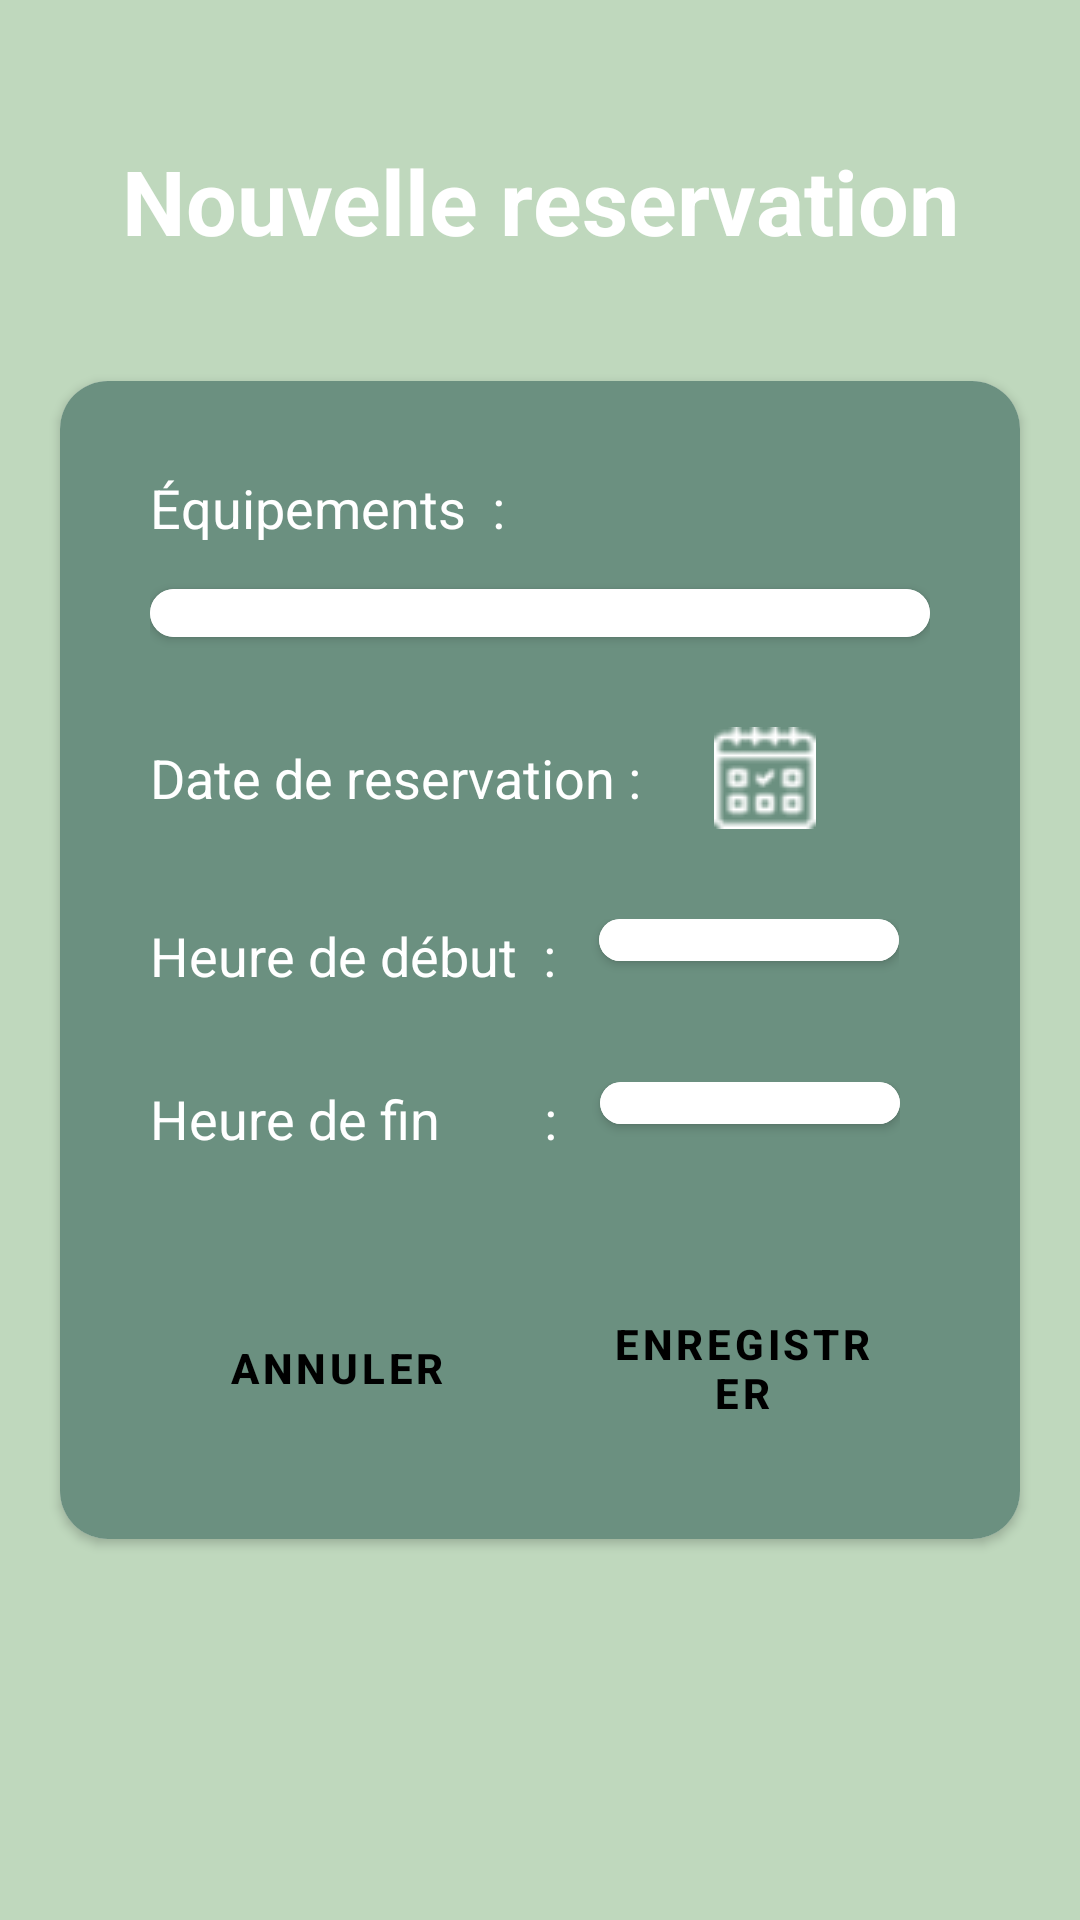

Layout XML and referenced resources for this Android screen:
<!-- AndroidManifest.xml: application theme Theme.R4_11_DevMobile -->
<!-- res/layout/activity_nouvellereservation.xml -->
<?xml version="1.0" encoding="utf-8"?>
<androidx.constraintlayout.widget.ConstraintLayout xmlns:android="http://schemas.android.com/apk/res/android"
    xmlns:app="http://schemas.android.com/apk/res-auto"
    xmlns:tools="http://schemas.android.com/tools"
    android:layout_width="match_parent"
    android:layout_height="match_parent"
    android:orientation="vertical"
    android:background="@color/veriligthgreen"
    tools:context=".Equipement.NewEquipmentActivity"
    >


    <TextView
        android:id="@+id/hello"
        android:layout_width="wrap_content"
        android:layout_height="wrap_content"
        android:text="Nouvelle reservation"
        android:textColor="#FFFFFF"
        android:textSize="30dp"
        android:gravity="center_horizontal"
        android:textStyle="bold"
        app:layout_constraintStart_toStartOf="parent"
        app:layout_constraintEnd_toEndOf="parent"
        app:layout_constraintBottom_toTopOf="@+id/cardView"
        android:layout_marginBottom="40dp"

        />


    <androidx.cardview.widget.CardView
        android:id="@+id/cardView"
        android:layout_width="0dp"
        android:layout_height="wrap_content"
        android:layout_marginHorizontal="20dp"
        android:layout_gravity="center"
        app:cardCornerRadius="16dp"
        app:layout_constraintStart_toStartOf="parent"
        app:layout_constraintEnd_toEndOf="parent"
        app:layout_constraintTop_toTopOf="parent"
        app:layout_constraintBottom_toBottomOf="parent">

        <LinearLayout
            android:layout_width="match_parent"
            android:layout_height="wrap_content"
            android:background="@color/ligthgreen"
            android:orientation="vertical"
            android:padding="30dp">



            <TextView
                android:id="@+id/equipements"
                android:layout_width="wrap_content"
                android:layout_height="wrap_content"

                android:text="Équipements  : "
                android:textColor="#FFFFFF"
                android:textSize="18dp" />


            <androidx.cardview.widget.CardView
                android:id="@+id/tout"
                android:layout_width="match_parent"
                android:layout_height="wrap_content"

                android:layout_marginTop="15dp"
                android:background="#FF6B9080"
                app:cardCornerRadius="8dp">

                <Spinner
                    android:id="@+id/spinnerEquipements"
                    android:layout_width="match_parent"
                    android:background="@color/white"
                    android:paddingTop="8dp"
                    android:paddingBottom="8dp"
                    android:layout_height="match_parent"
                    />

            </androidx.cardview.widget.CardView>

            <LinearLayout
                android:layout_width="wrap_content"
                android:layout_height="wrap_content"
                android:layout_marginTop="30dp"
                android:orientation="horizontal">
                <TextView
                    android:id="@+id/datereservation"
                    android:layout_width="wrap_content"
                    android:layout_height="wrap_content"
                    android:text="Date de reservation : "
                    android:layout_gravity="center"
                    android:textColor="#FFFFFF"
                    android:textSize="18dp" />


                <ImageView

                    android:layout_marginStart="20dp"
                    android:id="@+id/calendrier"
                    android:layout_width="wrap_content"
                    android:layout_height="wrap_content"
                    android:src="@drawable/bookingreservation"/>



            </LinearLayout>



            <LinearLayout
                android:layout_width="wrap_content"
                android:layout_height="wrap_content"
                android:layout_marginTop="30dp"
                android:orientation="horizontal">
                <TextView
                    android:id="@+id/heuredebutindication"
                    android:layout_width="wrap_content"
                    android:layout_height="wrap_content"
                    android:text="Heure de début  : "

                    android:layout_gravity="center"
                    android:textColor="#FFFFFF"
                    android:textSize="18dp" />


                <androidx.cardview.widget.CardView
                    android:id="@+id/heuredebut"
                    android:layout_width="100dp"
                    android:layout_height="wrap_content"
                    android:background="#FF6B9080"
                    android:layout_marginLeft="10dp"
                    app:cardCornerRadius="8dp">
                    <Spinner


                        android:paddingTop="7dp"
                        android:paddingBottom="7dp"
                        android:id="@+id/spinner_heuredebut"
                        android:layout_width="match_parent"
                        android:background="@color/white"
                        android:layout_height="wrap_content"
                        />

                </androidx.cardview.widget.CardView>


            </LinearLayout>

            <LinearLayout
                android:layout_width="wrap_content"
                android:layout_height="wrap_content"
                android:layout_marginTop="30dp"
                android:orientation="horizontal">
                <TextView
                    android:id="@+id/heurefinindication"
                    android:layout_width="wrap_content"
                    android:layout_height="wrap_content"
                    android:text="Heure de fin        : "

                    android:layout_gravity="center"
                    android:textColor="#FFFFFF"
                    android:textSize="18dp" />


                <androidx.cardview.widget.CardView
                    android:id="@+id/heurefin"
                    android:layout_width="100dp"
                    android:layout_height="wrap_content"
                    android:background="#FF6B9080"
                    android:layout_marginLeft="10dp"
                    app:cardCornerRadius="8dp">
                    <Spinner
                        android:paddingTop="7dp"
                        android:paddingBottom="7dp"
                        android:id="@+id/spinner_heurefin"
                        android:layout_width="match_parent"
                        android:background="@color/white"
                        android:layout_height="wrap_content"
                        />

                </androidx.cardview.widget.CardView>


            </LinearLayout>





            <LinearLayout
                android:layout_width="match_parent"
                android:layout_height="wrap_content">

                <Button
                    android:id="@+id/btnAnnuler"
                    style="@style/Widget.MaterialComponents.Button.UnelevatedButton"
                    android:layout_width="match_parent"
                    android:layout_weight="1"
                    android:layout_height="60dp"
                    android:layout_gravity="center"
                    android:layout_marginTop="30dp"
                    android:elevation="10dp"
                    android:textColor="@color/black"
                    android:textStyle="bold"
                    android:layout_marginBottom="8dp"
                    android:backgroundTint="@color/veriligthgreen"
                    android:text="Annuler"
                    android:textSize="14sp"
                    android:layout_marginEnd="5dp"
                    tools:ignore="TextSizeCheck" />

                <Button
                    android:id="@+id/btnajouter"
                    style="@style/Widget.MaterialComponents.Button.UnelevatedButton"
                    android:layout_width="match_parent"
                    android:layout_height="60dp"
                    android:layout_marginStart="5dp"
                    android:layout_weight="1"
                    android:layout_gravity="center"
                    android:layout_marginTop="30dp"
                    android:elevation="10dp"
                    android:textColor="@color/black"
                    android:textStyle="bold"
                    android:layout_marginBottom="8dp"
                    android:backgroundTint="@color/veriligthgreen"
                    android:text="Enregistrer"
                    android:textSize="14dp"
                    tools:ignore="TextSizeCheck" />


            </LinearLayout>

        </LinearLayout>



    </androidx.cardview.widget.CardView>



</androidx.constraintlayout.widget.ConstraintLayout>
<!-- resources referenced by this layout -->
<resources>
  <color name="black">#FF000000</color>
  <color name="ligthgreen">#6B9080</color>
  <color name="veriligthgreen">#BFD8BD</color>
  <color name="white">#FFFFFFFF</color>
  <!-- drawable bookingreservation: png bitmap (drawable, 2385 bytes) -->
  <style name="Theme.R4_11_DevMobile" parent="Base.Theme.R4_11_DevMobile1" />
  <style name="Base.Theme.R4_11_DevMobile1" parent="Theme.Material3.DayNight.NoActionBar">
          
      </style>
</resources>
